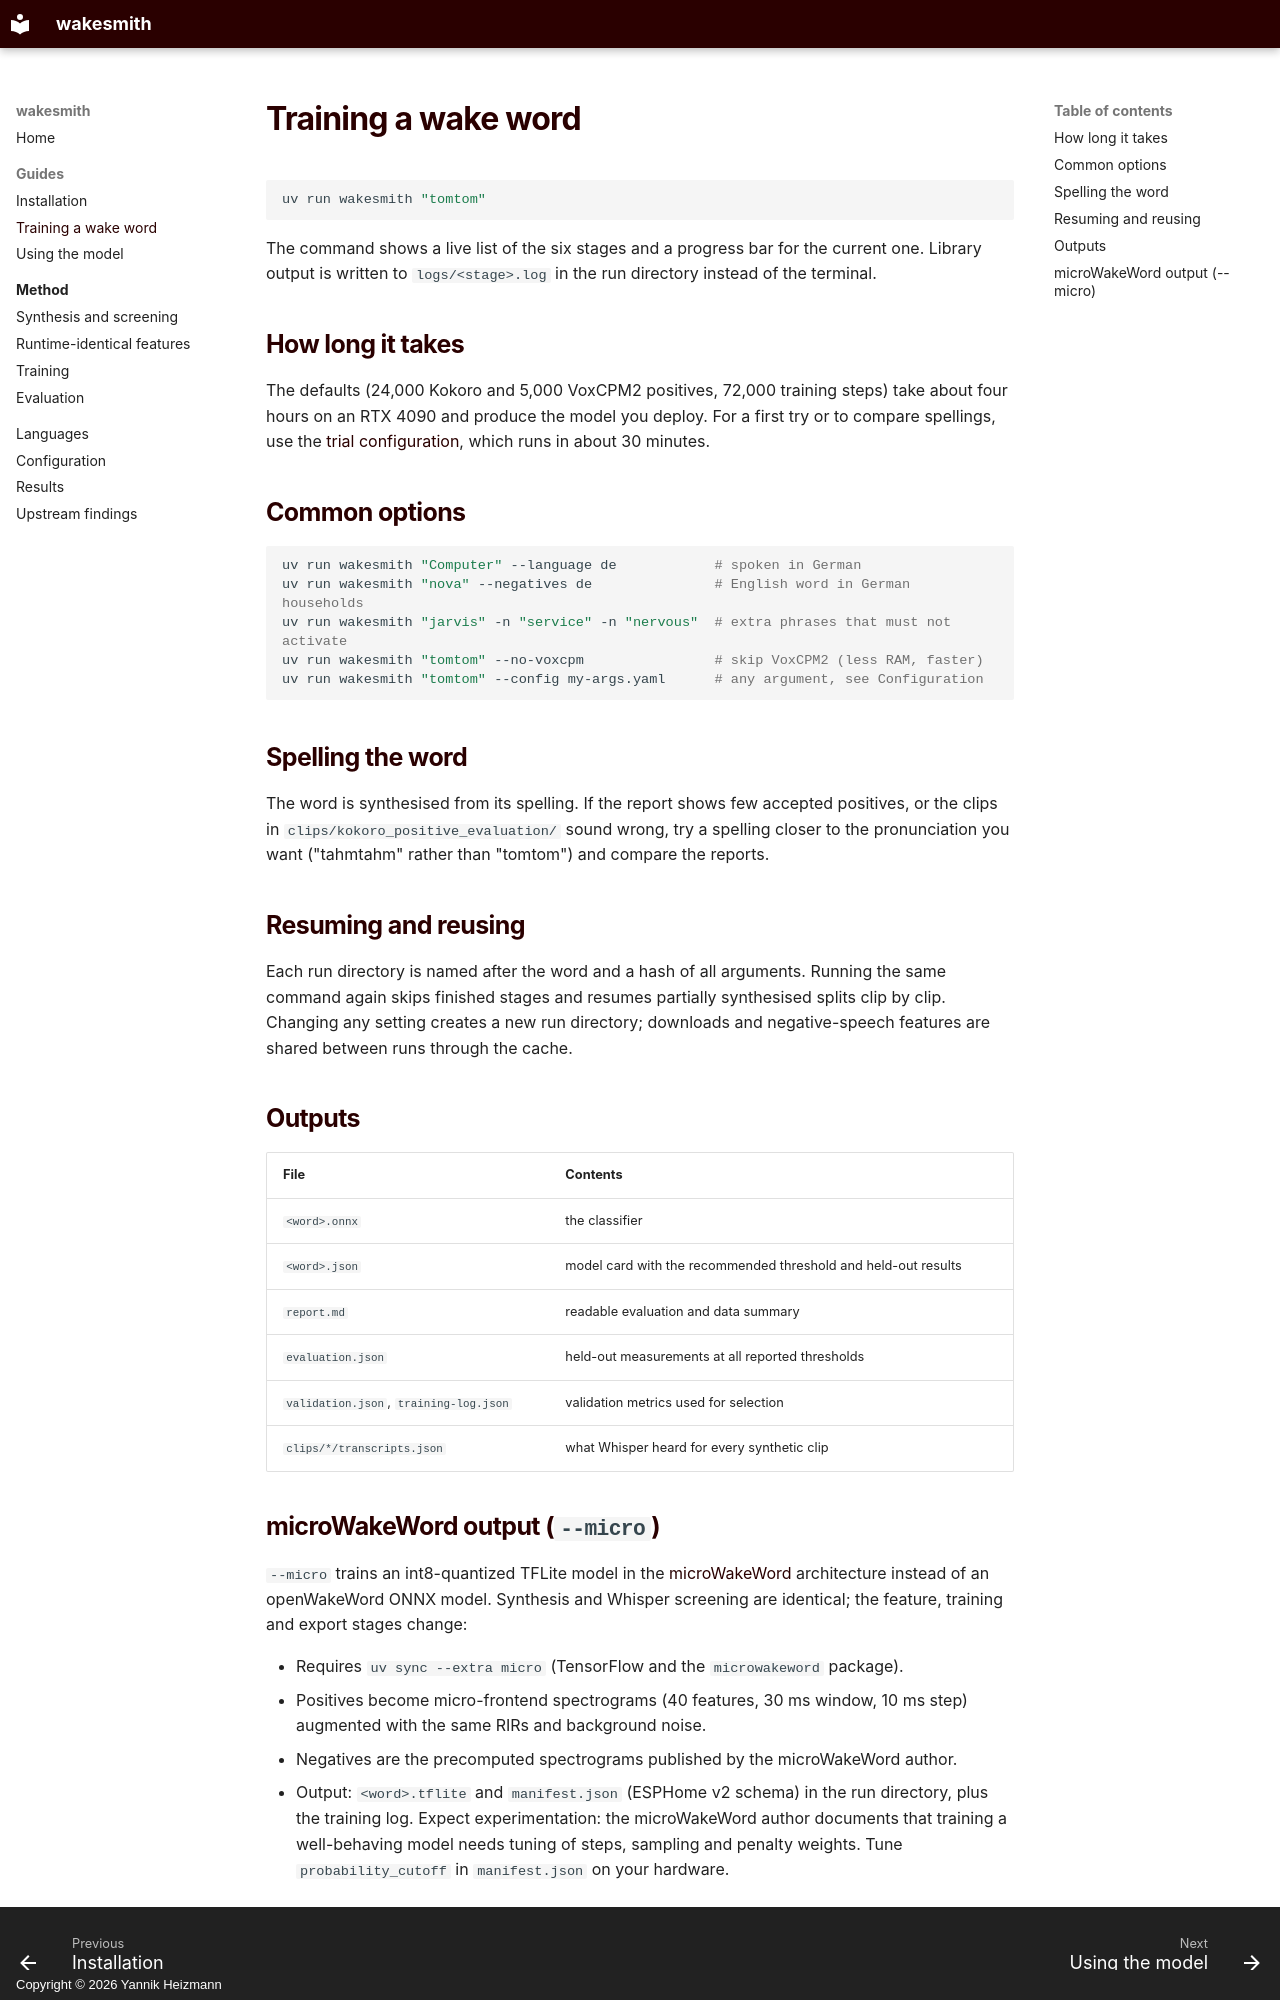

repository: yannikheizmann/wakesmith · page: guides/usage/index.html · generator: mkdocs · copyright: Copyright © 2026 Yannik Heizmann

# Training a wake word

```bash
uv run wakesmith "tomtom"
```

The command shows a live list of the six stages and a progress bar for the current one.
Library output is written to `logs/<stage>.log` in the run directory instead of the
terminal.

## How long it takes

The defaults (24,000 Kokoro and 5,000 VoxCPM2 positives, 72,000 training steps) take about
four hours on an RTX 4090 and produce the model you deploy. For a first try or to compare
spellings, use the [trial configuration](../configuration.md#a-faster-trial-run), which runs
in about 30 minutes.

## Common options

```bash
uv run wakesmith "Computer" --language de            # spoken in German
uv run wakesmith "nova" --negatives de               # English word in German households
uv run wakesmith "jarvis" -n "service" -n "nervous"  # extra phrases that must not activate
uv run wakesmith "tomtom" --no-voxcpm                # skip VoxCPM2 (less RAM, faster)
uv run wakesmith "tomtom" --config my-args.yaml      # any argument, see Configuration
```

## Spelling the word

The word is synthesised from its spelling. If the report shows few accepted positives, or
the clips in `clips/kokoro_positive_evaluation/` sound wrong, try a spelling closer to the
pronunciation you want ("tahmtahm" rather than "tomtom") and compare the reports.

## Resuming and reusing

Each run directory is named after the word and a hash of all arguments. Running the same
command again skips finished stages and resumes partially synthesised splits clip by clip.
Changing any setting creates a new run directory; downloads and negative-speech features are
shared between runs through the cache.

## Outputs

| File | Contents |
|---|---|
| `<word>.onnx` | the classifier |
| `<word>.json` | model card with the recommended threshold and held-out results |
| `report.md` | readable evaluation and data summary |
| `evaluation.json` | held-out measurements at all reported thresholds |
| `validation.json`, `training-log.json` | validation metrics used for selection |
| `clips/*/transcripts.json` | what Whisper heard for every synthetic clip |
